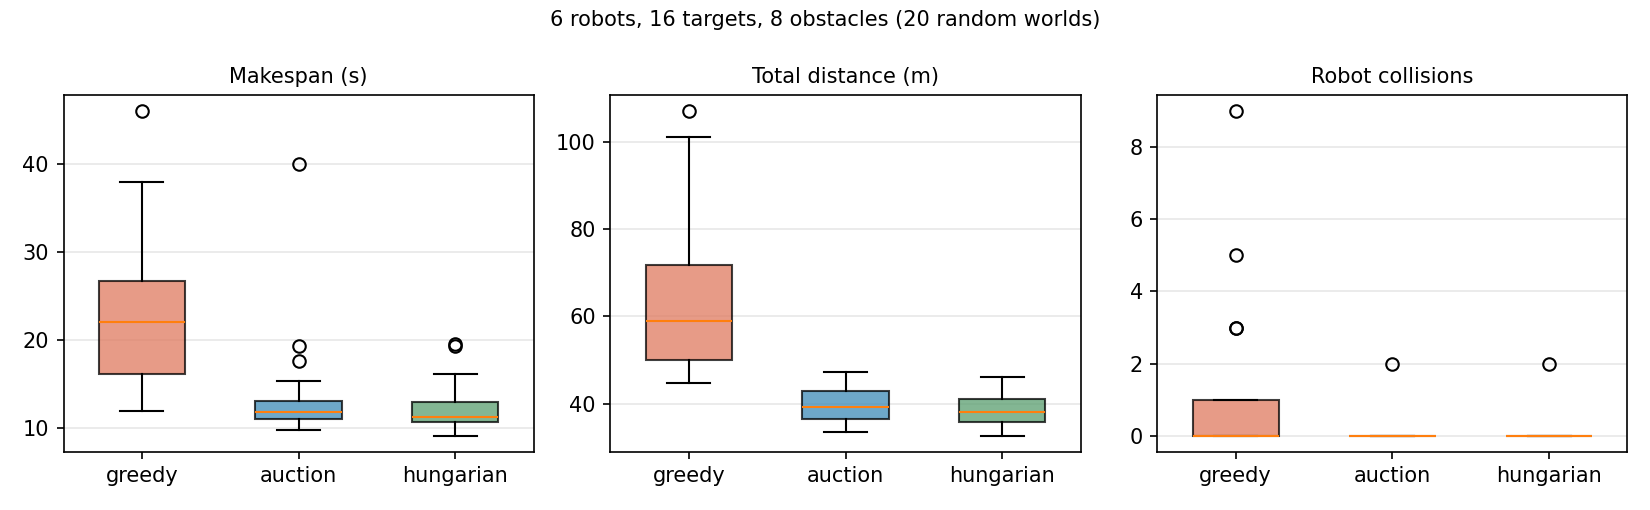

The table this chart was drawn from, first rows:
strategy, seed, completed, makespan, total_distance, robot_collisions, obstacle_collisions, targets_done, targets_total
greedy, 0, True, 16.3, 46.51, 0, 0, 16, 16
auction, 0, True, 10.25, 35.24, 0, 0, 16, 16
hungarian, 0, True, 9.15, 33.71, 0, 0, 16, 16
greedy, 1, True, 46.05, 106.9, 5, 0, 16, 16
auction, 1, True, 13.1, 39.67, 0, 0, 16, 16
hungarian, 1, True, 19.55, 35.29, 0, 0, 16, 16
greedy, 2, True, 25.85, 67.36, 0, 0, 16, 16
auction, 2, True, 12.95, 43.5, 0, 0, 16, 16
hungarian, 2, True, 11.95, 40.01, 0, 0, 16, 16
greedy, 3, True, 22.4, 57.78, 1, 0, 16, 16
auction, 3, True, 15.35, 43.23, 0, 0, 16, 16
hungarian, 3, True, 16.15, 42.22, 0, 0, 16, 16
greedy, 4, True, 32.4, 62.76, 1, 0, 16, 16
auction, 4, True, 13.25, 42.7, 0, 0, 16, 16
hungarian, 4, True, 13.25, 42.7, 0, 0, 16, 16
greedy, 5, True, 17.1, 50.5, 0, 0, 16, 16
auction, 5, True, 11.95, 39.84, 0, 0, 16, 16
hungarian, 5, True, 11.25, 38.16, 0, 0, 16, 16
greedy, 6, True, 20.4, 56.03, 3, 0, 16, 16
auction, 6, True, 11.7, 36.42, 0, 0, 16, 16
hungarian, 6, True, 9.55, 32.64, 0, 0, 16, 16
greedy, 7, True, 12.45, 46.91, 0, 0, 16, 16
auction, 7, True, 17.65, 38.75, 0, 0, 16, 16
hungarian, 7, True, 9.5, 35.99, 0, 0, 16, 16
greedy, 8, True, 23.9, 85.5, 0, 0, 16, 16
auction, 8, True, 11.15, 39.88, 0, 0, 16, 16
hungarian, 8, True, 10.8, 38.22, 0, 0, 16, 16
greedy, 9, True, 18.05, 50.04, 0, 0, 16, 16
auction, 9, True, 12.3, 42.49, 0, 0, 16, 16
hungarian, 9, True, 12.3, 42.49, 0, 0, 16, 16
greedy, 10, True, 14.45, 49.61, 0, 0, 16, 16
auction, 10, True, 11.25, 37.47, 0, 0, 16, 16
hungarian, 10, True, 10.7, 36.88, 0, 0, 16, 16
greedy, 11, True, 27.6, 70.68, 0, 0, 16, 16
auction, 11, True, 40.1, 47.24, 0, 0, 16, 16
hungarian, 11, True, 10.7, 37.93, 0, 0, 16, 16
greedy, 12, True, 21.75, 60.12, 0, 0, 16, 16
auction, 12, True, 10.05, 34.18, 0, 0, 16, 16
hungarian, 12, True, 10.35, 34.14, 0, 0, 16, 16
greedy, 13, True, 34.35, 101, 3, 2, 16, 16
auction, 13, True, 12.9, 43.48, 0, 0, 16, 16
hungarian, 13, True, 12.9, 43.48, 0, 0, 16, 16
greedy, 14, True, 37.95, 79.39, 9, 0, 16, 16
auction, 14, True, 9.85, 38.09, 0, 0, 16, 16
hungarian, 14, True, 13.55, 40.7, 0, 0, 16, 16
greedy, 15, True, 23.25, 72.52, 1, 0, 16, 16
auction, 15, True, 19.35, 46.18, 0, 0, 16, 16
hungarian, 15, True, 19.35, 46.18, 0, 0, 16, 16
greedy, 16, True, 12, 44.74, 0, 0, 16, 16
auction, 16, True, 10.55, 36.04, 0, 0, 16, 16
hungarian, 16, True, 10.55, 36.04, 0, 0, 16, 16
greedy, 17, True, 15.65, 46.73, 0, 0, 16, 16
auction, 17, True, 11.3, 36.48, 0, 0, 16, 16
hungarian, 17, True, 11.3, 36.48, 0, 0, 16, 16
greedy, 18, True, 26.45, 71.53, 0, 2, 16, 16
auction, 18, True, 10.4, 33.57, 2, 0, 16, 16
hungarian, 18, True, 10.85, 33.12, 2, 0, 16, 16
greedy, 19, True, 13.3, 51.34, 0, 0, 16, 16
auction, 19, True, 11.5, 38.38, 0, 0, 16, 16
hungarian, 19, True, 11.75, 39.44, 0, 0, 16, 16
